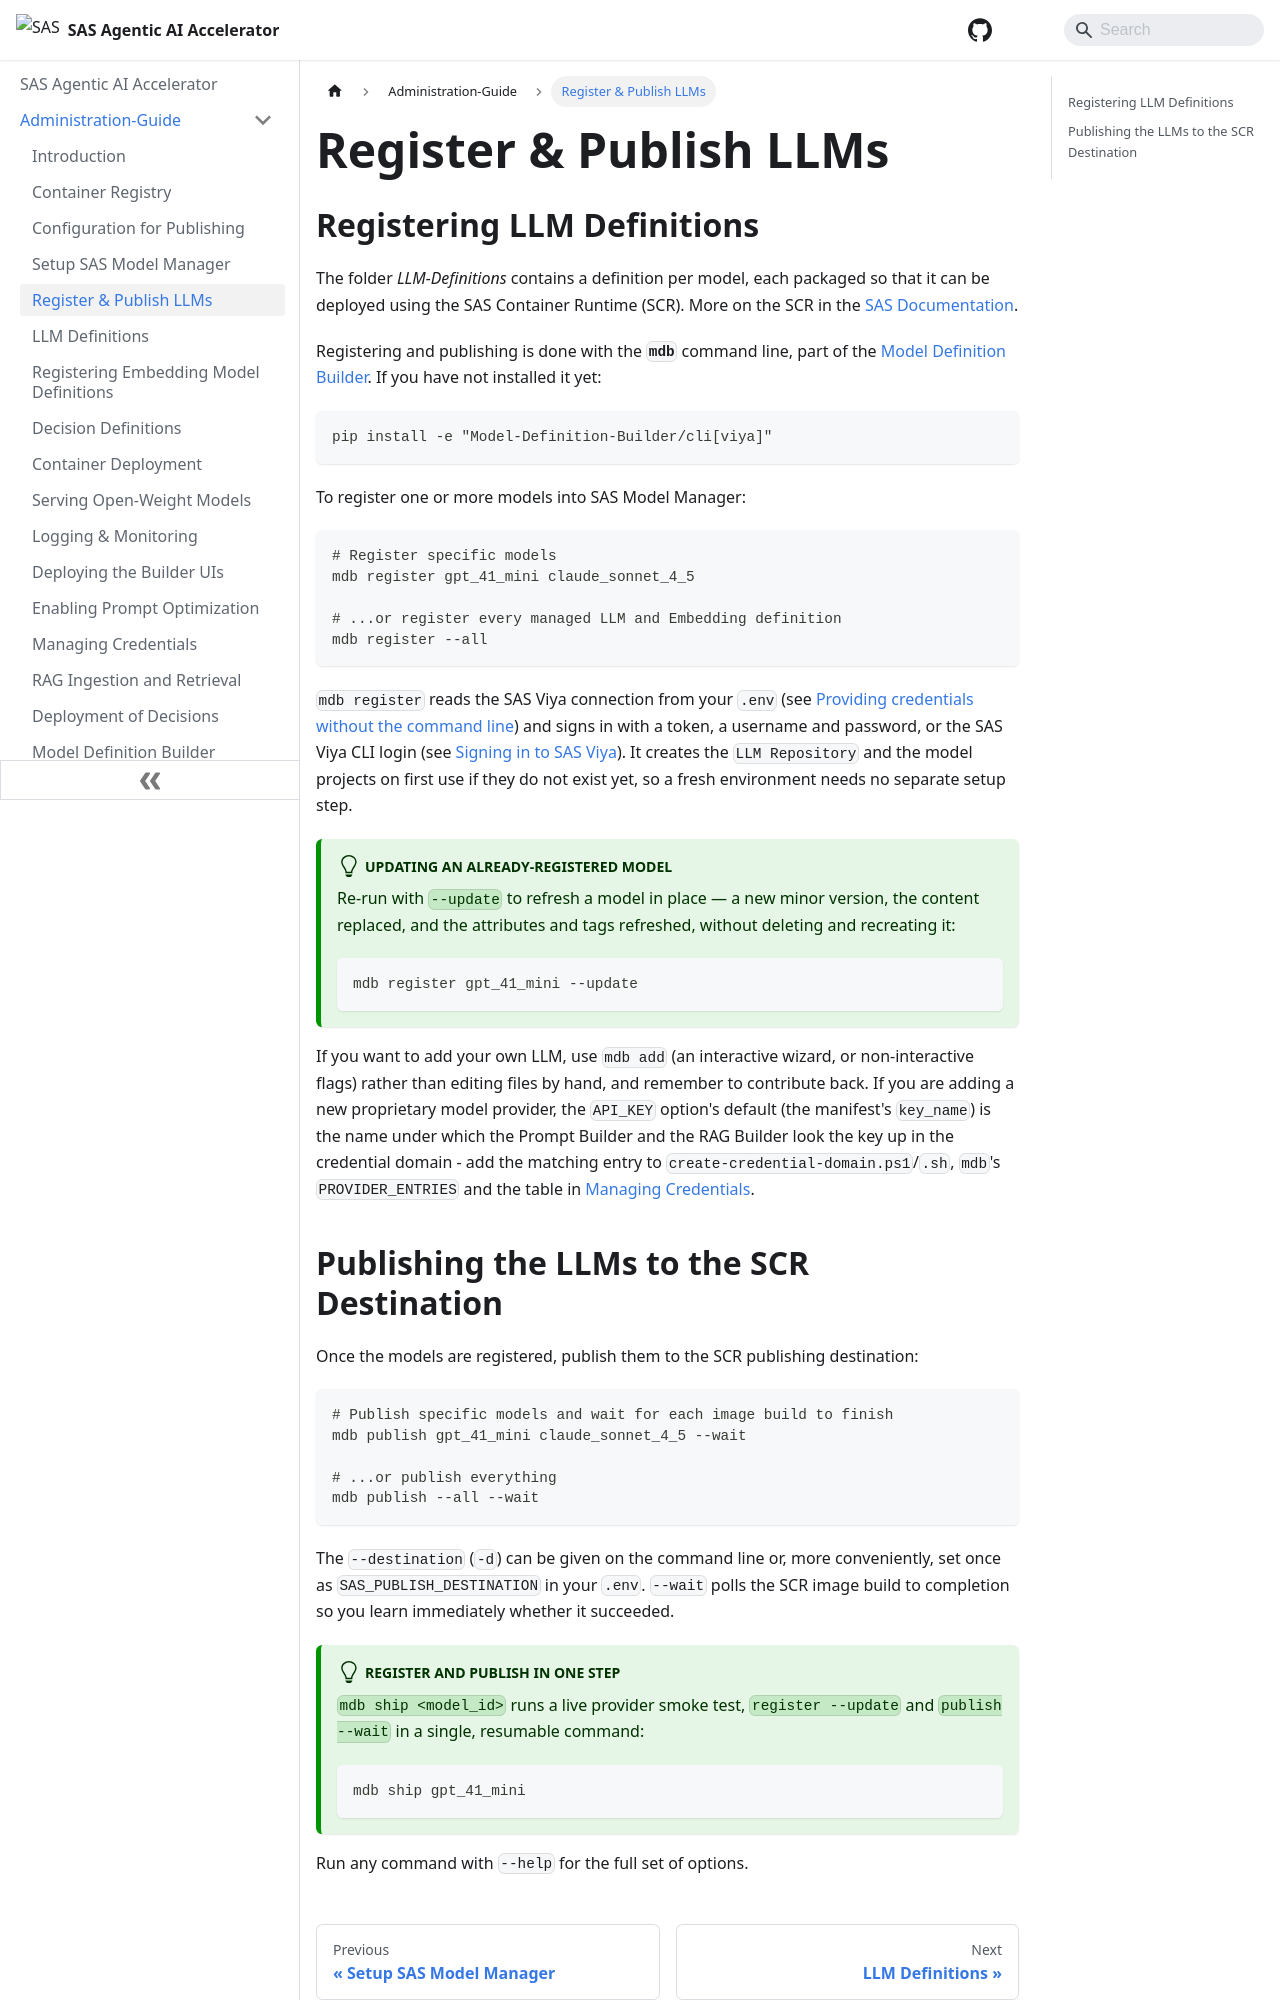

repository: sassoftware/sas-agentic-ai-accelerator · page: Administration-Guide/Register-&-Publish-LLMs/index.html · generator: docusaurus

---
sidebar_position: 5
title: Register & Publish LLMs
---

## Registering LLM Definitions

The folder *LLM-Definitions* contains a definition per model, each packaged so that it can be deployed using the SAS Container Runtime (SCR). More on the SCR in the [SAS Documentation](https://go.documentation.sas.com/doc/en/mascrtcdc/default/mascrtag/titlepage.htm).

Registering and publishing is done with the **`mdb`** command line, part of the [Model Definition Builder](Model-Definition-Builder.md). If you have not installed it yet:

```bash
pip install -e "Model-Definition-Builder/cli[viya]"
```

To register one or more models into SAS Model Manager:

```bash
# Register specific models
mdb register gpt_41_mini claude_sonnet_4_5

# ...or register every managed LLM and Embedding definition
mdb register --all
```

`mdb register` reads the SAS Viya connection from your `.env` (see [Providing credentials without the command line](./Setup-SAS-Model-Manager.md#envSetup)) and signs in with a token, a username and password, or the SAS Viya CLI login (see [Signing in to SAS Viya](./Setup-SAS-Model-Manager.md#viyaAuth)). It creates the `LLM Repository` and the model projects on first use if they do not exist yet, so a fresh environment needs no separate setup step.

:::tip Updating an already-registered model
Re-run with `--update` to refresh a model in place — a new minor version, the content replaced, and the attributes and tags refreshed, without deleting and recreating it:

```bash
mdb register gpt_41_mini --update
```
:::

If you want to add your own LLM, use `mdb add` (an interactive wizard, or non-interactive flags) rather than editing files by hand, and remember to contribute back. If you are adding a new proprietary model provider, the `API_KEY` option's default (the manifest's `key_name`) is the name under which the Prompt Builder and the RAG Builder look the key up in the credential domain - add the matching entry to `create-credential-domain.ps1`/`.sh`, `mdb`'s `PROVIDER_ENTRIES` and the table in [Managing Credentials](./Managing-Credentials.md).
